The GitHub repository shabirmanu/brainmri_cnn contains a labelled image folder "Data" with 2 categories: abnormal, normal. Examples follow, each with its label.

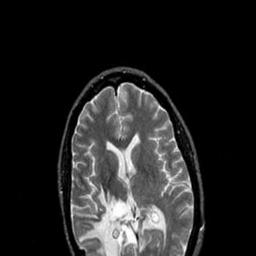
Label: abnormal

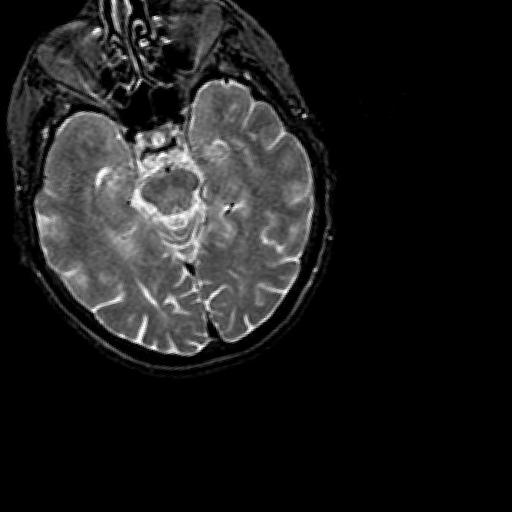
Label: normal

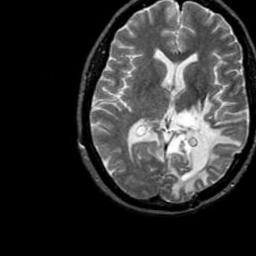
Label: abnormal

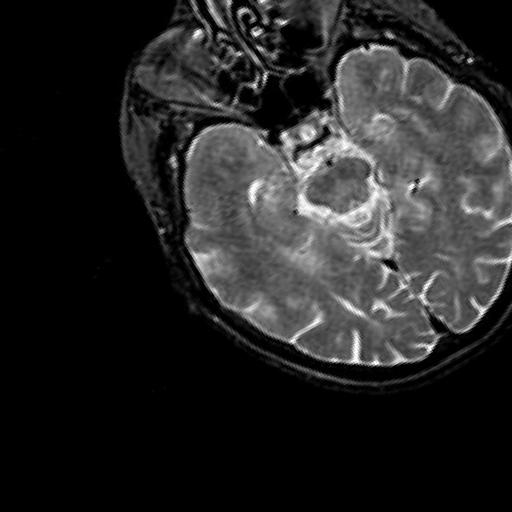
Label: normal

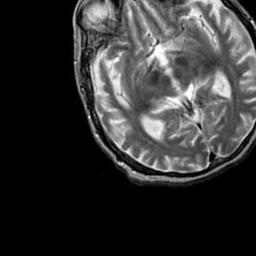
Label: abnormal

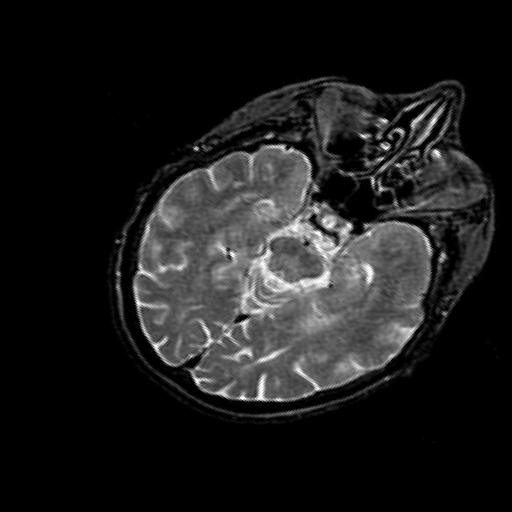
Label: normal
